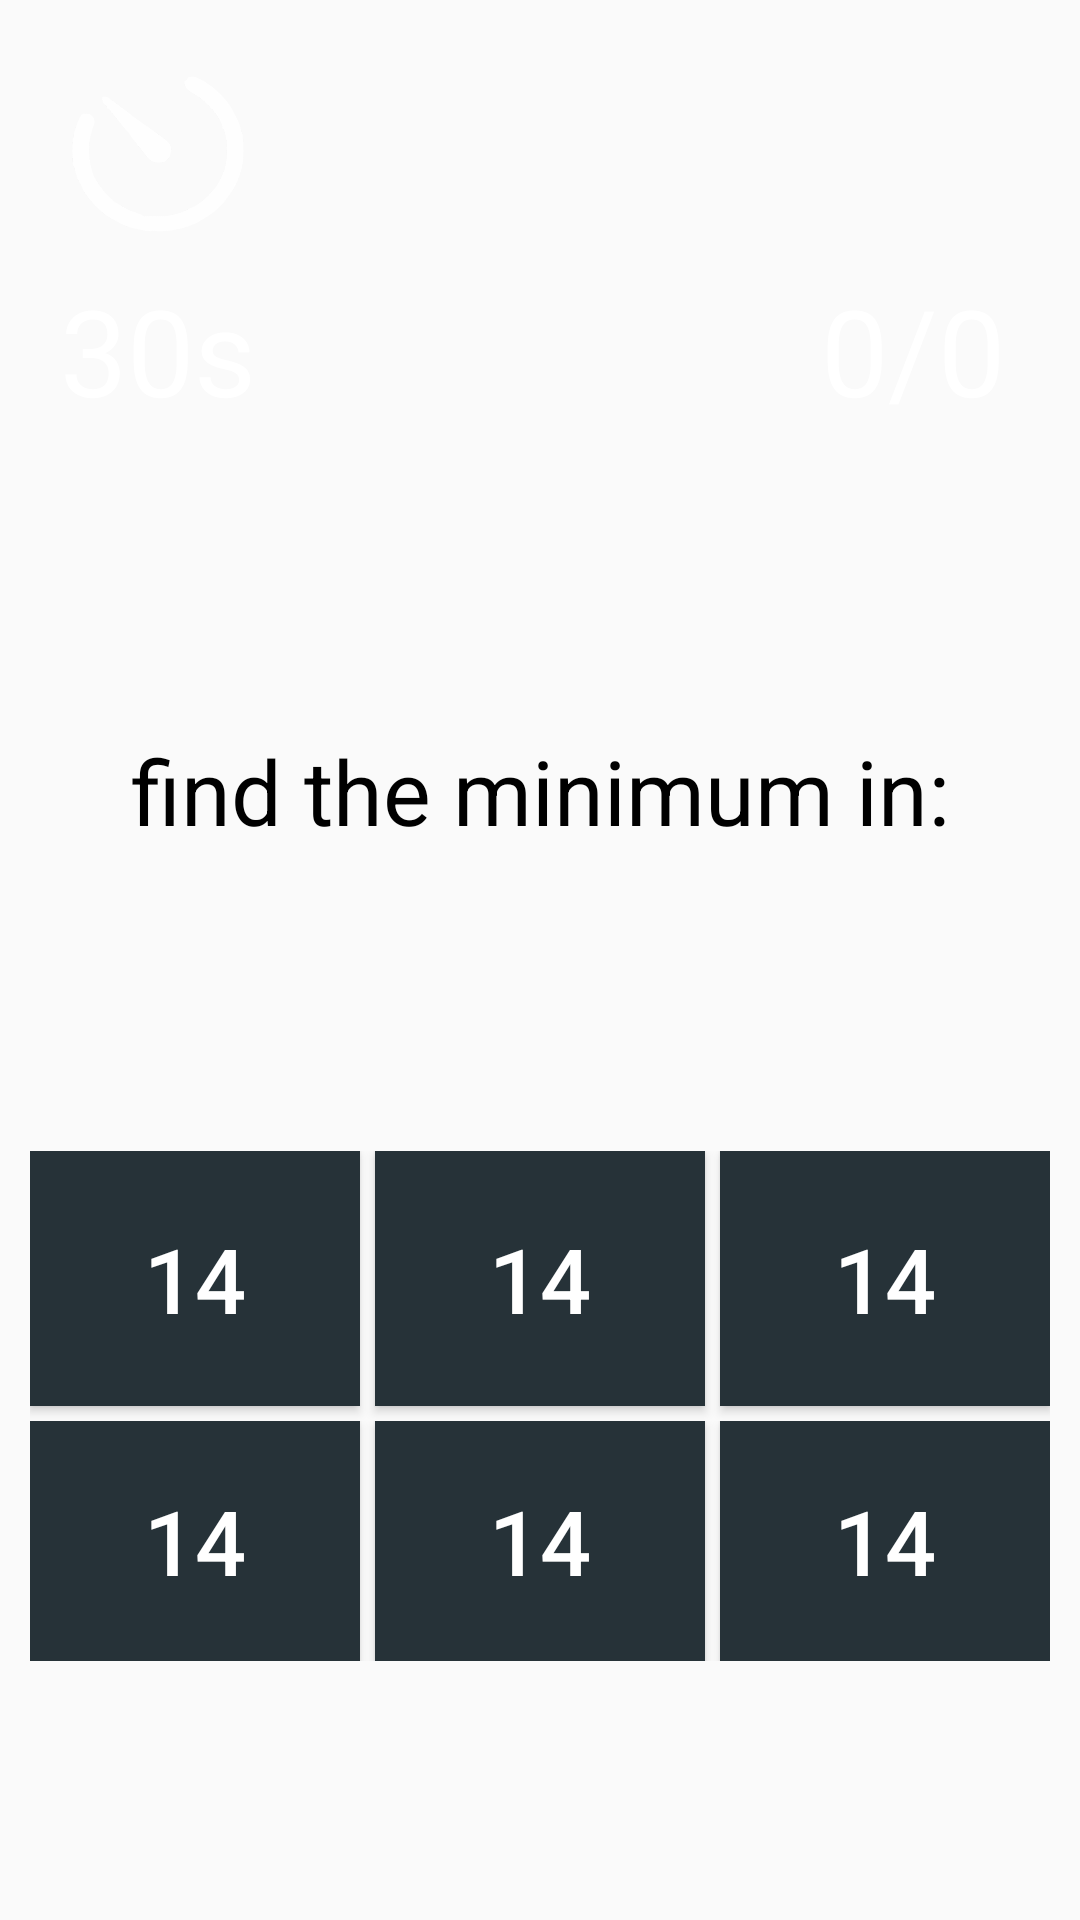

Here is an Android app screen rendered from its layout file. Give the layout XML and the strings, colors and styles it references.
<!-- AndroidManifest.xml: application theme Theme.MathsClub -->
<!-- res/layout/activity_ascending_descending.xml -->
<?xml version="1.0" encoding="utf-8"?>
<androidx.constraintlayout.widget.ConstraintLayout
    xmlns:android="http://schemas.android.com/apk/res/android"
    xmlns:app="http://schemas.android.com/apk/res-auto"
    xmlns:tools="http://schemas.android.com/tools"
    android:layout_width="match_parent"
    android:layout_height="match_parent"
    android:id="@+id/ml"
    tools:context=".ActivityMaxMin">

    <LinearLayout
        android:layout_width="wrap_content"
        android:layout_height="wrap_content"
        android:layout_marginTop="200dp"
        android:orientation="vertical"
        app:layout_constraintBottom_toBottomOf="parent"
        app:layout_constraintEnd_toEndOf="parent"
        app:layout_constraintHorizontal_bias="0.5"
        app:layout_constraintStart_toStartOf="parent"
        app:layout_constraintTop_toTopOf="parent">

        <EditText
            android:id="@+id/timeEdt"
            android:layout_width="wrap_content"
            android:layout_height="wrap_content"
            android:ems="10"
            android:visibility="invisible"
            android:hint="60s (Time in seconds)"
            android:inputType="textPersonName"
            android:paddingStart="10dp"
            android:paddingEnd="10dp"
            android:paddingTop="5dp"
            android:paddingBottom="10dp" />

        <Button
            android:id="@+id/goButton"
            android:layout_width="wrap_content"
            android:layout_height="wrap_content"
            android:layout_gravity="center"
            android:layout_marginTop="20dp"
            android:textColor="@color/white"
            android:visibility="invisible"
            android:layout_marginBottom="309dp"
            android:backgroundTint="@color/red"
            android:padding="10dp"
            android:text="GO!"
            android:textSize="60sp" />


    </LinearLayout>

    <LinearLayout
        android:id="@+id/gameLayout"
        android:layout_width="match_parent"
        android:layout_height="match_parent"
        android:orientation="vertical"
        app:layout_constraintBottom_toBottomOf="parent"
        app:layout_constraintEnd_toEndOf="parent"
        app:layout_constraintStart_toStartOf="parent"
        app:layout_constraintTop_toTopOf="parent">

        <LinearLayout
            android:layout_width="match_parent"
            android:layout_height="wrap_content"
            android:background="@drawable/rtc"
            android:orientation="horizontal">

            <LinearLayout
                android:id="@+id/timerll"
                android:layout_width="wrap_content"
                android:layout_height="wrap_content"
                android:layout_marginStart="10dp"
                android:layout_marginTop="10dp"
                android:orientation="vertical">

                <ImageView
                    android:layout_width="60dp"
                    android:layout_height="60dp"
                    android:layout_gravity="center"
                    android:layout_marginTop="10dp"
                    android:background="@drawable/timer" />

                <TextView
                    android:id="@+id/timerTextView"
                    android:layout_width="wrap_content"
                    android:layout_height="wrap_content"
                    android:padding="10dp"
                    android:text="30s"
                    android:textColor="@color/white"
                    android:textSize="40sp" />

            </LinearLayout>

            <LinearLayout
                android:layout_width="match_parent"
                android:layout_height="wrap_content"
                android:gravity="end"
                android:orientation="vertical">

                <LinearLayout
                    android:layout_width="match_parent"
                    android:layout_height="wrap_content"
                    android:layout_marginTop="10dp"
                    android:gravity="end"
                    android:orientation="vertical">

                    <ImageView
                        android:layout_width="60dp"
                        android:layout_height="60dp"
                        android:layout_marginTop="10dp"
                        android:layout_marginEnd="19dp"
                        android:background="@drawable/tphy" />


                    <TextView
                        android:id="@+id/scoreTextView"
                        android:layout_width="wrap_content"
                        android:layout_height="wrap_content"
                        android:layout_marginEnd="15dp"
                        android:padding="10dp"
                        android:text="0/0"
                        android:textColor="@color/white"
                        android:textSize="40sp" />

                </LinearLayout>
            </LinearLayout>

        </LinearLayout>


        <TextView
            android:id="@+id/questiontxt"
            android:layout_width="match_parent"
            android:layout_height="wrap_content"
            android:layout_marginStart="10dp"
            android:layout_marginTop="90dp"
            android:layout_marginEnd="10dp"
            android:text="find the minimum in:"
            android:textAlignment="center"
            android:textColor="@color/black"
            android:textSize="30sp" />


        <LinearLayout
            android:id="@+id/linearlayout2"
            android:layout_width="match_parent"
            android:layout_height="wrap_content"
            android:layout_marginStart="10dp"
            android:layout_marginTop="100dp"
            android:layout_marginEnd="10dp"
            android:orientation="vertical">

            <LinearLayout
                android:layout_width="match_parent"
                android:layout_height="90dp"
                android:orientation="horizontal">

                <Button
                    android:id="@+id/button0"
                    android:layout_width="0dp"
                    android:layout_height="match_parent"
                    android:layout_marginEnd="5dp"
                    android:layout_weight="1"
                    android:layout_marginBottom="5dp"
                    android:onClick="chooseAnswer"
                    android:tag="0"
                    android:background="@color/red"
                    android:text="14"
                    android:textColor="@color/white"
                    android:textSize="30sp" />

                <Button
                    android:id="@+id/button1"
                    android:layout_width="0dp"
                    android:layout_height="match_parent"
                    android:layout_marginEnd="5dp"
                    android:layout_weight="1"
                    android:onClick="chooseAnswer"
                    android:background="@color/red"
                    android:layout_marginBottom="5dp"
                    android:tag="0"
                    android:text="14"
                    android:textColor="@color/white"
                    android:textSize="30sp" />

                <Button
                    android:id="@+id/button2"
                    android:layout_width="0dp"
                    android:layout_height="match_parent"
                    android:layout_weight="1"
                    android:onClick="chooseAnswer"
                    android:tag="0"
                    android:background="@color/red"
                    android:layout_marginBottom="5dp"
                    android:text="14"
                    android:textColor="@color/white"
                    android:textSize="30sp" />

            </LinearLayout>

            <LinearLayout
                android:layout_width="match_parent"
                android:layout_height="80dp"
                android:orientation="horizontal">

                <Button
                    android:id="@+id/button3"
                    android:layout_width="0dp"
                    android:layout_height="match_parent"
                    android:layout_marginEnd="5dp"
                    android:layout_weight="1"
                    android:onClick="chooseAnswer"
                    android:tag="0"
                    android:text="14"
                    android:background="@color/red"
                    android:textColor="@color/white"
                    android:textSize="30sp" />

                <Button
                    android:id="@+id/button4"
                    android:layout_width="0dp"
                    android:layout_height="match_parent"
                    android:layout_marginEnd="5dp"
                    android:layout_weight="1"
                    android:onClick="chooseAnswer"
                    android:tag="0"
                    android:background="@color/red"
                    android:text="14"
                    android:textColor="@color/white"
                    android:textSize="30sp" />

                <Button
                    android:id="@+id/button5"
                    android:layout_width="0dp"
                    android:layout_height="match_parent"
                    android:layout_weight="1"
                    android:onClick="chooseAnswer"
                    android:tag="0"
                    android:text="14"
                    android:background="@color/red"
                    android:textColor="@color/white"
                    android:textSize="30sp" />

            </LinearLayout>

            <Button
                android:id="@+id/playAgainButton"
                android:layout_width="match_parent"
                android:layout_height="wrap_content"
                android:layout_margin="50dp"
                android:onClick="playAgain"
                android:background="@drawable/round_the_corner"
                android:text="Play Again?" />

        </LinearLayout>


    </LinearLayout>

</androidx.constraintlayout.widget.ConstraintLayout>
<!-- resources referenced by this layout -->
<resources>
  <color name="black">#FF000000</color>
  <color name="red">#263238</color>
  <color name="white">#FFFFFFFF</color>
  <!-- drawable round_the_corner (drawable) -->
  <?xml version="1.0" encoding="utf-8"?>
  <shape
      xmlns:android="http://schemas.android.com/apk/res/android">
      <corners android:radius="30dp"/>
      <solid android:color="#660033"/>
  </shape>
  <!-- drawable timer: png bitmap (drawable, 31561 bytes) -->
  <style name="Theme.MathsClub" parent="Theme.AppCompat.Light.NoActionBar">
          
          <item name="colorPrimary">@color/red</item>
          <item name="colorPrimaryVariant">@color/purple_500</item>
          <item name="colorOnPrimary">@color/white</item>
          
          <item name="colorSecondary">@color/teal_200</item>
          <item name="colorSecondaryVariant">@color/teal_700</item>
          <item name="colorOnSecondary">@color/black</item>
          
          <item name="android:statusBarColor" tools:targetApi="l">?attr/colorPrimaryVariant</item>
          
      </style>
  <color name="purple_500">#000a12</color>
  <color name="teal_200">#FF03DAC5</color>
  <color name="teal_700">#FF018786</color>
</resources>
